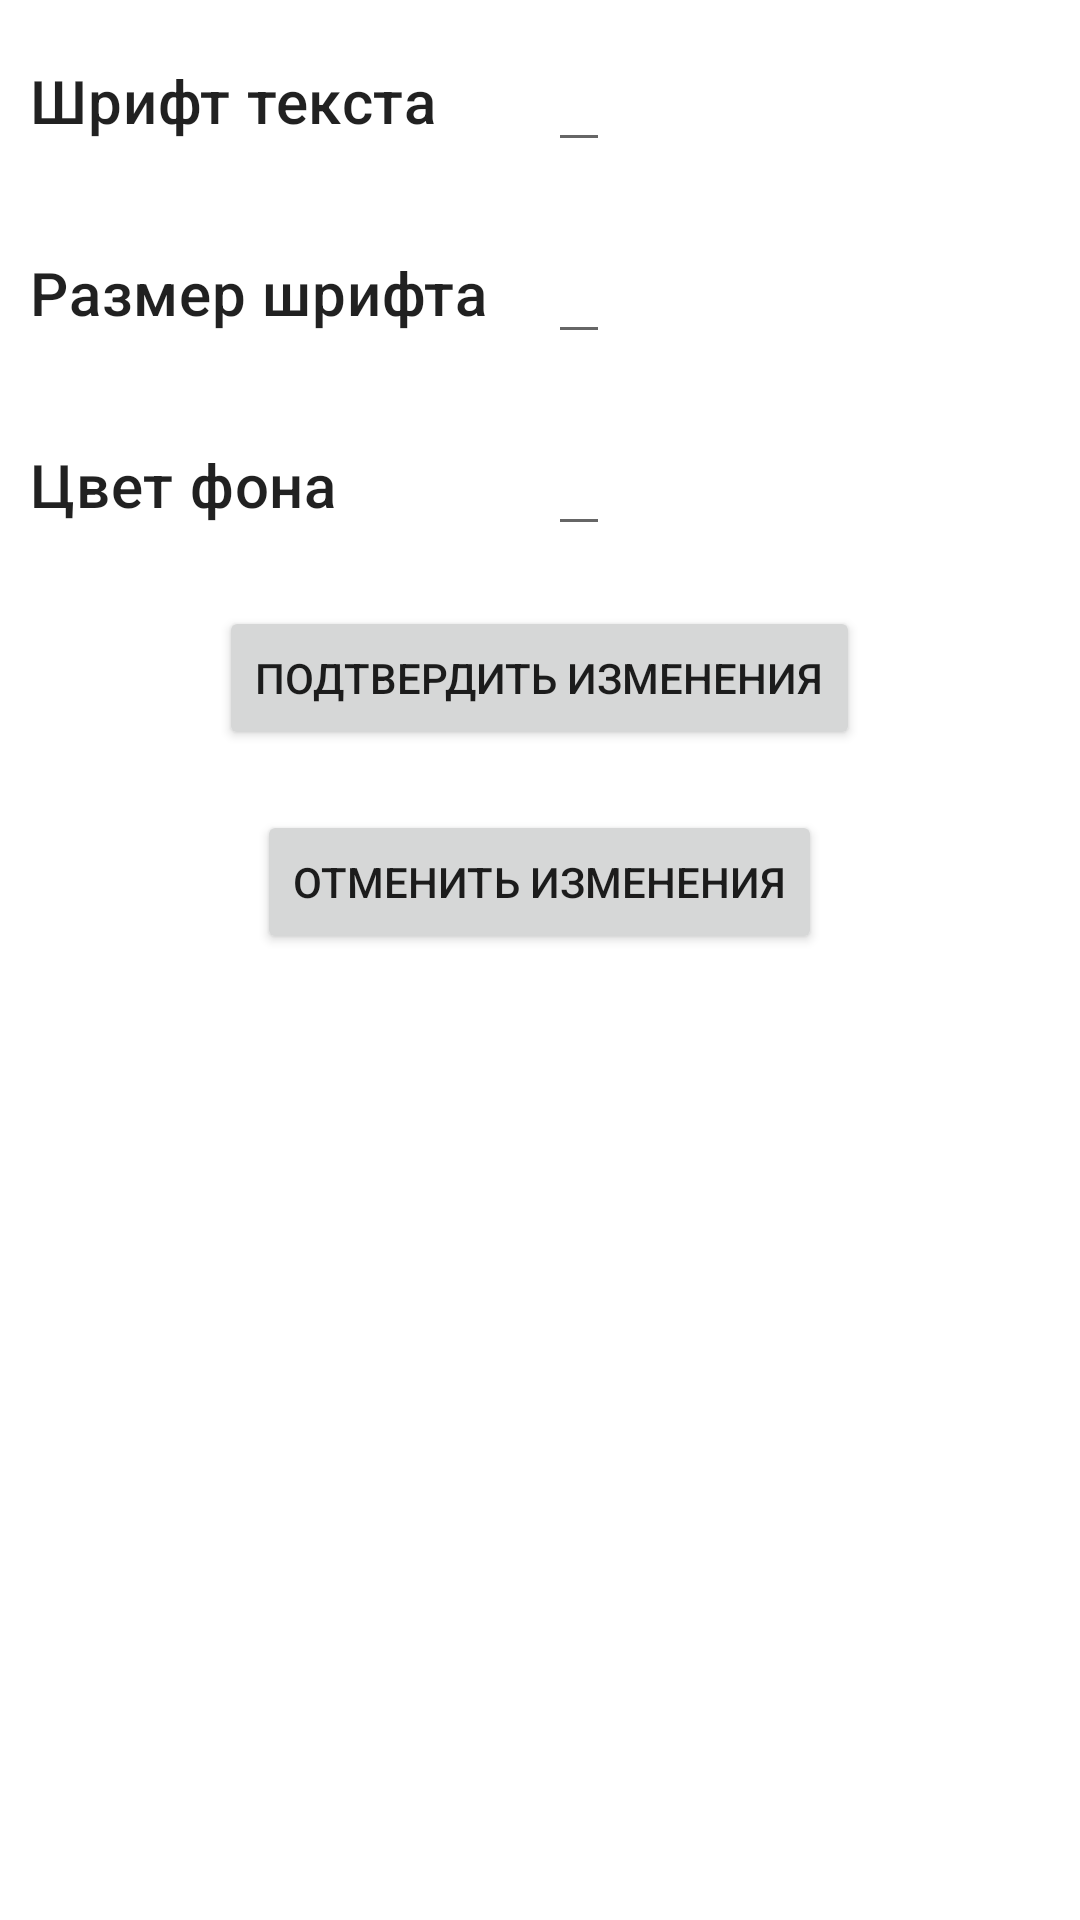

Reconstruct the res/layout file that produces this screen, plus the resources it refers to.
<!-- AndroidManifest.xml: application theme Theme.SimpleNotes -->
<!-- res/layout/fragment_preferences.xml -->
<?xml version="1.0" encoding="utf-8"?>
<GridLayout xmlns:android="http://schemas.android.com/apk/res/android"
    xmlns:tools="http://schemas.android.com/tools"
    android:layout_width="match_parent"
    android:layout_height="match_parent"
    android:layout_gravity="fill_horizontal"
    android:columnCount="2"
    tools:context=".ui.preferences.PreferencesFragment">

    <TextView
        android:layout_margin="@dimen/small_margin"
        android:text="@string/notes_text_font_name"
        android:textAppearance="@style/TextAppearance.MaterialComponents.Headline6"
        tools:text="Наименование" />

    <EditText
        android:id="@+id/text_font_param"
        android:layout_margin="@dimen/small_margin"
        android:inputType="text"
        android:textAppearance="@style/TextAppearance.MaterialComponents.Headline6"
        tools:text="Параметр" />

    <TextView
        android:layout_margin="@dimen/small_margin"
        android:text="@string/notes_text_font_size_name"
        android:textAppearance="@style/TextAppearance.MaterialComponents.Headline6"
        tools:text="Наименование" />

    <EditText
        android:id="@+id/text_font_size_param"
        android:layout_margin="@dimen/small_margin"
        android:inputType="number"
        android:textAppearance="@style/TextAppearance.MaterialComponents.Headline6"
        tools:text="Параметр" />

    <TextView
        android:layout_margin="@dimen/small_margin"
        android:text="@string/notes_text_background_color_name"
        android:textAppearance="@style/TextAppearance.MaterialComponents.Headline6"
        tools:text="Наименование" />

    <EditText
        android:id="@+id/text_background_color_param"
        android:layout_margin="@dimen/small_margin"
        android:inputType="text"
        android:textAppearance="@style/TextAppearance.MaterialComponents.Headline6"
        tools:text="Параметр" />

    <androidx.appcompat.widget.AppCompatButton
        android:id="@+id/preferences_ok_btn"
        android:layout_columnSpan="2"
        android:layout_gravity="center_horizontal"
        android:layout_margin="@dimen/small_margin"
        android:text="@string/preferences_ok_btn" />

    <androidx.appcompat.widget.AppCompatButton
        android:id="@+id/preferences_cancel_btn"
        android:layout_columnSpan="2"
        android:layout_gravity="center_horizontal"
        android:layout_margin="@dimen/small_margin"
        android:text="@string/preferences_cancel_btn" />

</GridLayout>
<!-- resources referenced by this layout -->
<resources>
  <dimen name="small_margin">10dp</dimen>
  <string name="notes_text_background_color_name">Цвет фона</string>
  <string name="notes_text_font_name">Шрифт текста</string>
  <string name="notes_text_font_size_name">Размер шрифта</string>
  <string name="preferences_cancel_btn">Отменить изменения</string>
  <string name="preferences_ok_btn">Подтвердить изменения</string>
  <style name="Theme.SimpleNotes" parent="Theme.MaterialComponents.DayNight.NoActionBar">
          
          <item name="colorPrimary">@color/purple_500</item>
          <item name="colorPrimaryVariant">@color/purple_700</item>
          <item name="colorOnPrimary">@color/white</item>
          
          <item name="colorSecondary">@color/teal_200</item>
          <item name="colorSecondaryVariant">@color/teal_700</item>
          <item name="colorOnSecondary">@color/black</item>
          
          <item name="android:statusBarColor" tools:targetApi="l">?attr/colorPrimaryVariant</item>
          
      </style>
  <color name="purple_500">#FF6200EE</color>
  <color name="purple_700">#FF3700B3</color>
  <color name="white">#FFFFFFFF</color>
  <color name="teal_200">#FF03DAC5</color>
  <color name="teal_700">#FF018786</color>
  <color name="black">#FF000000</color>
</resources>
